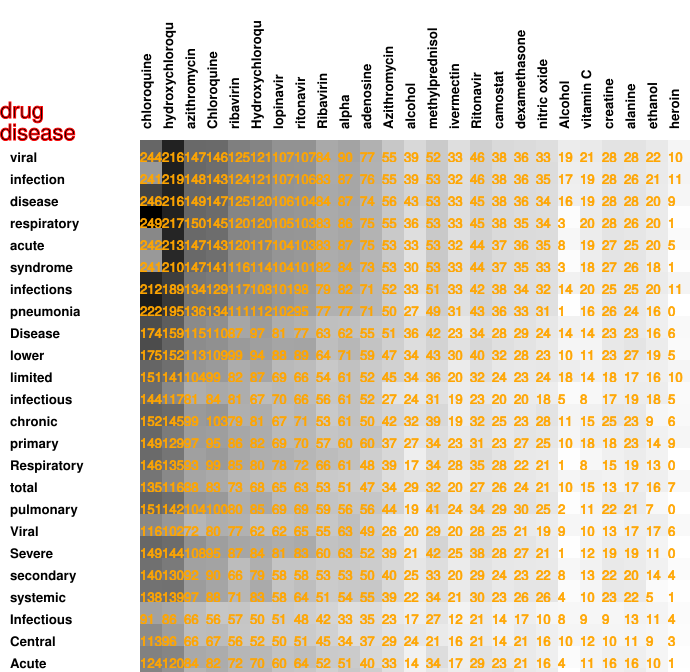

The data file committed next to this chart (first rows):
244, 216, 147, 146, 125, 121, 107, 107, 84, 90, 77, 55, 39, 52, 33, 46, 38, 36, 33, 19, 21, 28, 28, 22
241, 219, 148, 143, 124, 121, 107, 106, 83, 87, 76, 55, 39, 53, 32, 46, 38, 36, 35, 17, 19, 28, 26, 21
246, 216, 149, 147, 125, 120, 106, 104, 84, 87, 74, 56, 43, 53, 33, 45, 38, 36, 34, 16, 19, 28, 28, 20
249, 217, 150, 145, 120, 120, 105, 103, 83, 86, 75, 55, 36, 53, 33, 45, 38, 35, 34, 3, 20, 28, 26, 20
242, 213, 147, 143, 120, 117, 104, 103, 83, 87, 75, 53, 33, 53, 32, 44, 37, 36, 35, 8, 19, 27, 25, 20
241, 210, 147, 141, 116, 114, 104, 101, 82, 84, 73, 53, 30, 53, 33, 44, 37, 35, 33, 3, 18, 27, 26, 18
212, 189, 134, 129, 117, 108, 101, 98, 79, 82, 71, 52, 33, 51, 33, 42, 38, 34, 32, 14, 20, 25, 25, 20
222, 195, 136, 134, 111, 112, 102, 95, 77, 77, 71, 50, 27, 49, 31, 43, 36, 33, 31, 1, 16, 26, 24, 16
174, 159, 115, 110, 87, 97, 81, 77, 63, 62, 55, 51, 36, 42, 23, 34, 28, 29, 24, 14, 14, 23, 23, 16
175, 152, 113, 109, 99, 94, 88, 89, 64, 71, 59, 47, 34, 43, 30, 40, 32, 28, 23, 10, 11, 23, 27, 19
151, 141, 104, 99, 82, 87, 69, 66, 54, 61, 52, 45, 34, 36, 20, 32, 24, 23, 24, 18, 14, 18, 17, 16
144, 117, 81, 84, 81, 67, 70, 66, 56, 61, 52, 27, 24, 31, 19, 23, 20, 20, 18, 5, 8, 17, 19, 18
152, 145, 99, 103, 79, 81, 67, 71, 53, 61, 50, 42, 32, 39, 19, 32, 25, 23, 28, 11, 15, 25, 23, 9
149, 129, 97, 95, 86, 82, 69, 70, 57, 60, 60, 37, 27, 34, 23, 31, 23, 27, 25, 10, 18, 18, 23, 14
146, 135, 93, 99, 85, 80, 78, 72, 66, 61, 48, 39, 17, 34, 28, 35, 28, 22, 21, 1, 8, 15, 19, 13
135, 116, 88, 83, 73, 68, 65, 63, 53, 51, 47, 34, 29, 32, 20, 27, 26, 24, 21, 10, 15, 13, 17, 16
151, 142, 104, 100, 80, 85, 69, 69, 59, 56, 56, 44, 19, 41, 24, 34, 29, 30, 25, 2, 11, 22, 21, 7
116, 102, 72, 80, 77, 62, 62, 65, 55, 63, 49, 26, 20, 29, 20, 28, 25, 21, 19, 9, 10, 13, 17, 17
149, 144, 108, 95, 87, 84, 81, 83, 60, 63, 52, 39, 21, 42, 25, 38, 28, 27, 21, 1, 12, 19, 19, 11
140, 130, 92, 90, 66, 79, 58, 58, 53, 53, 50, 40, 25, 33, 20, 29, 24, 23, 22, 8, 13, 22, 20, 14
138, 139, 97, 88, 71, 83, 58, 64, 51, 54, 55, 39, 22, 34, 21, 30, 23, 26, 26, 4, 10, 23, 22, 5
91, 86, 66, 56, 57, 50, 51, 48, 42, 33, 35, 23, 17, 27, 12, 21, 14, 17, 10, 8, 9, 9, 13, 11
113, 96, 66, 67, 56, 52, 50, 51, 45, 34, 37, 29, 24, 21, 16, 21, 14, 21, 16, 10, 12, 10, 11, 9
124, 120, 84, 82, 72, 70, 60, 64, 52, 51, 40, 33, 14, 34, 17, 29, 23, 21, 16, 4, 11, 16, 16, 10
121, 106, 73, 81, 71, 72, 58, 55, 46, 54, 48, 32, 14, 25, 18, 28, 30, 22, 19, 0, 13, 15, 19, 10
